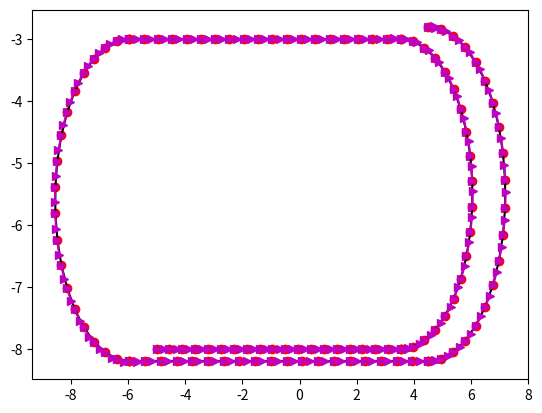
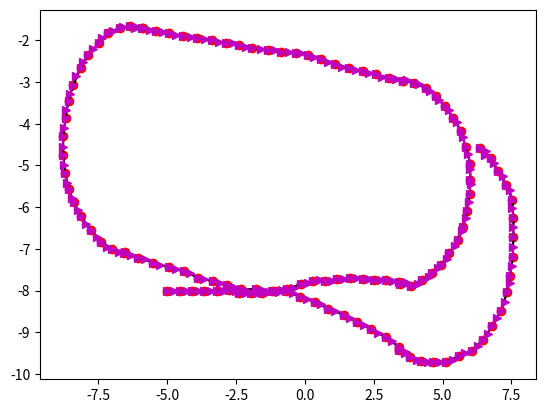

Recreate these plots in Python, in order. (Note: this script raises an exception after producing the figures.)
import matplotlib.pyplot as plt
import math
import numpy as np
import os


def getTheta(X ,Y):
	THETA = [None]*len(X)
	for i in range(1, len(X)-1):
		if(X[i+1] == X[i-1]):
			if (Y[i+1]>Y[i-1]):
				THETA[i] = math.pi/2
			else:
				THETA[i] = 3*math.pi/2
			continue

		THETA[i] = math.atan((Y[i+1]-Y[i-1])/(X[i+1]-X[i-1]))

		if(X[i+1]-X[i-1] < 0):
			THETA[i] += math.pi 

	if X[1]==X[0]:
		if Y[1] > Y[0]:
			THETA[0] = math.pi/2
		else:
			THETA[0] = 3*math.pi/2
	else:
		THETA[0] = math.atan((Y[1]-Y[0])/(X[1]-X[0]))

	if X[-1] == X[len(Y)-2]:
		if Y[1] > Y[0]:
			THETA[-1] = math.pi/2
		else:
			THETA[-1] = 3*math.pi/2
	else:
		THETA[-1] = math.atan((Y[-1]-Y[len(Y)-2])/(X[-1]-X[len(Y)-2]))

	return THETA


def draw(X, Y, THETA):
	ax = plt.subplot(111)
	ax.plot(X, Y, 'ro')
	plt.plot(X, Y, 'k-')

	for i in range(len(THETA)):
		x2 = 0.25*math.cos(THETA[i]) + X[i]
		y2 = 0.25*math.sin(THETA[i]) + Y[i]
		plt.plot([X[i], x2], [Y[i], y2], 'm->')

	plt.show()


def drawTwo(X1, Y1, THETA1, X2, Y2, THETA2):
	ax = plt.subplot(111)
	ax.plot(X1, Y1, 'ro', label='Ground Truth')
	plt.plot(X1, Y1, 'k-')

	for i in range(len(THETA1)):
		x2 = 0.25*math.cos(THETA1[i]) + X1[i]
		y2 = 0.25*math.sin(THETA1[i]) + Y1[i]
		plt.plot([X1[i], x2], [Y1[i], y2], 'r->')

	ax.plot(X2, Y2, 'bo', label='Optimized')
	plt.plot(X2, Y2, 'k-')

	for i in range(len(THETA2)):
		x2 = 0.25*math.cos(THETA2[i]) + X2[i]
		y2 = 0.25*math.sin(THETA2[i]) + Y2[i]
		plt.plot([X2[i], x2], [Y2[i], y2], 'b->')

	plt.legend()
	plt.show()


def drawThree(X1, Y1, THETA1, X2, Y2, THETA2, X3, Y3, THETA3):
	ax = plt.subplot(111)
	ax.plot(X1, Y1, 'ro', label='Ground Truth')
	plt.plot(X1, Y1, 'k-')

	for i in range(len(THETA1)):
		x2 = 0.25*math.cos(THETA1[i]) + X1[i]
		y2 = 0.25*math.sin(THETA1[i]) + Y1[i]
		plt.plot([X1[i], x2], [Y1[i], y2], 'r->')

	ax.plot(X2, Y2, 'bo', label='Optimized')
	plt.plot(X2, Y2, 'k-')

	for i in range(len(THETA2)):
		x2 = 0.25*math.cos(THETA2[i]) + X2[i]
		y2 = 0.25*math.sin(THETA2[i]) + Y2[i]
		plt.plot([X2[i], x2], [Y2[i], y2], 'b->')

	ax.plot(X3, Y3, 'go', label='Noisy')
	plt.plot(X3, Y3, 'k-')

	for i in range(len(THETA3)):
		x2 = 0.25*math.cos(THETA3[i]) + X3[i]
		y2 = 0.25*math.sin(THETA3[i]) + Y3[i]
		plt.plot([X3[i], x2], [Y3[i], y2], 'g->')

	plt.legend()
	plt.show()	


def writeOdom(X, Y, THETA):
	# g2o = open('/run/user/1000/gvfs/sftp:host=ada.iiit.ac.in,user=udit/home/udit/share/posesSim.g2o', 'w')
	g2o = open('posesSim.g2o', 'w')

	for i, (x, y, theta) in enumerate(zip(X,Y,THETA)):
		line = "VERTEX_SE2 " + str(i) + " " + str(x) + " " + str(y) + " " + str(theta)
		g2o.write(line)
		g2o.write("\n")

	info_mat = "500.0 0.0 0.0 500.0 0.0 500.0"
	for i in range(1, len(X)):
		p1 = (X[i-1], Y[i-1], THETA[i-1])
		p2 = (X[i], Y[i], THETA[i])
		T1_w = np.array([[math.cos(p1[2]), -math.sin(p1[2]), p1[0]], [math.sin(p1[2]), math.cos(p1[2]), p1[1]], [0, 0, 1]])
		T2_w = np.array([[math.cos(p2[2]), -math.sin(p2[2]), p2[0]], [math.sin(p2[2]), math.cos(p2[2]), p2[1]], [0, 0, 1]])
		T2_1 = np.dot(np.linalg.inv(T1_w), T2_w)
		del_x = str(T2_1[0][2])
		del_y = str(T2_1[1][2])
		del_theta = str(math.atan2(T2_1[1, 0], T2_1[0, 0]))
		
		line = "EDGE_SE2 "+str(i-1)+" "+str(i)+" "+del_x+" "+del_y+" "+del_theta+" "+info_mat
		g2o.write(line)
		g2o.write("\n")

	g2o.write("FIX 0")
	g2o.write("\n")
	# g2o.close()
	return g2o


def genTraj():
	init = (0, 0)

	# Forward I
	num = 20; xSt = -5; ySt = -8; leng = 9.0; step = float(leng)/num
	X1 = np.zeros(num); Y1 = np.zeros(num); X1[0] = xSt; Y1[0] = ySt
	for i in range(1, num):
		X1[i] = X1[i-1] + step
		Y1[i] = ySt

	# UTurn I
	rad = 2.5; num = 20
	xCen = X1[-1]; yCen = Y1[-1] + rad
	thetas = np.linspace(-math.pi/2, math.pi/2, num)
	X2 = np.zeros(num); Y2 = np.zeros(num)
	for i, theta in enumerate(thetas):
		X2[i] = (xCen + rad*math.cos(theta))
		Y2[i] = (yCen + rad*math.sin(theta))

	# Backward I
	num = 20; leng = 10.0; step = float(leng)/num
	xSt = X2[-1]; ySt = Y2[-1]
	X3 = np.zeros(num); Y3 = np.zeros(num); X3[0] = xSt; Y3[0] = ySt 
	for i in range(1, num):
		X3[i] = X3[i-1] - step
		Y3[i] = ySt

	# UTurn II
	rad = 2.6; num = 20
	xCen = X3[-1]; yCen = Y3[-1] - rad
	thetas = np.linspace(math.pi/2, 3*math.pi/2, num)
	X4 = np.zeros(num); Y4 = np.zeros(num)
	for i, theta in enumerate(thetas):
		X4[i] = (xCen + rad*math.cos(theta))
		Y4[i] = (yCen + rad*math.sin(theta))

	# Forward II
	num = 20; leng = 11.0; step = float(leng)/num
	xSt = X4[-1]; ySt = Y4[-1]
	X5 = np.zeros(num); Y5 = np.zeros(num); X5[0] = xSt; Y5[0] = ySt
	for i in range(1, num):
		X5[i] = X5[i-1] + step
		Y5[i] = ySt

	# UTurn III
	rad = 2.7; num = 20
	xCen = X5[-1]; yCen = Y5[-1] + rad
	thetas = np.linspace(-math.pi/2, math.pi/2, num)
	X6 = np.zeros(num); Y6 = np.zeros(num)
	for i, theta in enumerate(thetas):
		X6[i] = (xCen + rad*math.cos(theta))
		Y6[i] = (yCen + rad*math.sin(theta))	

	# Assemble
	X = np.concatenate([X1, X2, X3, X4, X5, X6]); Y = np.concatenate([Y1, Y2, Y3, Y4, Y5, Y6])
	THETA = np.array(getTheta(X, Y))

	return (X, Y, THETA)


def addNoise(X, Y, THETA):
	xN = np.zeros(len(X)); yN = np.zeros(len(Y)); tN = np.zeros(len(THETA))
	xN[0] = X[0]; yN[0] = Y[0]; tN[0] = THETA[0]

	for i in range(1, len(X)):
		# Get T2_1
		p1 = (X[i-1], Y[i-1], THETA[i-1])
		p2 = (X[i], Y[i], THETA[i])
		T1_w = np.array([[math.cos(p1[2]), -math.sin(p1[2]), p1[0]], [math.sin(p1[2]), math.cos(p1[2]), p1[1]], [0, 0, 1]])
		T2_w = np.array([[math.cos(p2[2]), -math.sin(p2[2]), p2[0]], [math.sin(p2[2]), math.cos(p2[2]), p2[1]], [0, 0, 1]])
		T2_1 = np.dot(np.linalg.inv(T1_w), T2_w)
		del_x = T2_1[0][2]
		del_y = T2_1[1][2]
		del_theta = math.atan2(T2_1[1, 0], T2_1[0, 0])
		
		# Add noise
		if(i<5):
			xNoise = 0; yNoise = 0; tNoise = 0
		else:
			xNoise = np.random.normal(0, 0.03); yNoise = np.random.normal(0, 0.03); tNoise = np.random.normal(0, 0.03)
		del_xN = del_x + xNoise; del_yN = del_y + yNoise; del_thetaN = del_theta + tNoise

		# Convert to T2_1'
		T2_1N = np.array([[math.cos(del_thetaN), -math.sin(del_thetaN), del_xN], [math.sin(del_thetaN), math.cos(del_thetaN), del_yN], [0, 0, 1]])

		# Get T2_w' = T1_w' . T2_1'
		p1 = (xN[i-1], yN[i-1], tN[i-1])
		T1_wN = np.array([[math.cos(p1[2]), -math.sin(p1[2]), p1[0]], [math.sin(p1[2]), math.cos(p1[2]), p1[1]], [0, 0, 1]])
		T2_wN = np.dot(T1_wN, T2_1N)
		
		# Get x2', y2', theta2'
		x2N = T2_wN[0][2]
		y2N = T2_wN[1][2]
		theta2N = math.atan2(T2_wN[1, 0], T2_wN[0, 0])

		xN[i] = x2N; yN[i] = y2N; tN[i] = theta2N  

	# tN = getTheta(xN, yN)

	return (xN, yN, tN)


def writeLoop(X, Y, THETA, g2o):
	sz = X.size

	pairs = []
	for i in range(0, 40, 2):
		pairs.append((i, i+80))
	# for i in range(len(X)):
	# 	pairs.append((0, i))

	info_mat = "700.0 0.0 0.0 700.0 0.0 700.0"

	for p in pairs:
		p1 = (X[p[0]], Y[p[0]], THETA[p[0]])
		p2 = (X[p[1]], Y[p[1]], THETA[p[1]])
		T1_w = np.array([[math.cos(p1[2]), -math.sin(p1[2]), p1[0]], [math.sin(p1[2]), math.cos(p1[2]), p1[1]], [0, 0, 1]])
		T2_w = np.array([[math.cos(p2[2]), -math.sin(p2[2]), p2[0]], [math.sin(p2[2]), math.cos(p2[2]), p2[1]], [0, 0, 1]])
		T2_1 = np.dot(np.linalg.inv(T1_w), T2_w)
		del_x = str(T2_1[0][2])
		del_y = str(T2_1[1][2])
		del_theta = str(math.atan2(T2_1[1, 0], T2_1[0, 0]))

		line = "EDGE_SE2 "+str(p[0])+" "+str(p[1])+" "+del_x+" "+del_y+" "+del_theta+" "+info_mat
		g2o.write(line)
		g2o.write("\n")

	g2o.close()


def optimize():
	cmd = "g2o -o opt.g2o posesSim.g2o"
	os.system(cmd)


def readG2o(fileName):
	f = open(fileName, 'r')
	A = f.readlines()
	f.close()

	X = []
	Y = []
	THETA = []

	for line in A:
		if "VERTEX_SE2" in line:
			(ver, ind, x, y, theta) = line.split(' ')
			X.append(float(x))
			Y.append(float(y))
			THETA.append(float(theta.rstrip('\n')))

	return (X, Y, THETA)


if __name__ == '__main__':
	(X, Y, THETA) = genTraj()
	draw(X, Y, THETA)

	(xN, yN, tN) = addNoise(X, Y, THETA)
	g2o = writeOdom(xN, yN, tN)
	writeLoop(X, Y, THETA, g2o)
	draw(xN, yN, tN)

	optimize()
	(xOpt, yOpt, tOpt) = readG2o("opt.g2o")
	drawTwo(X, Y, THETA, xOpt, yOpt, tOpt)

	drawThree(X, Y, THETA, xOpt, yOpt, tOpt, xN, yN, tN)
